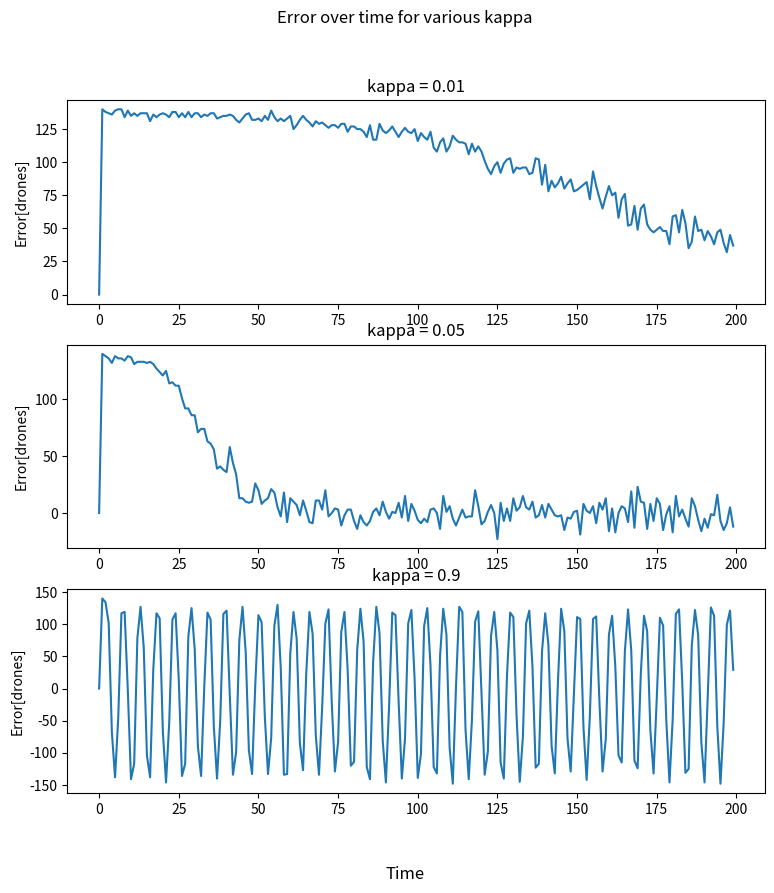
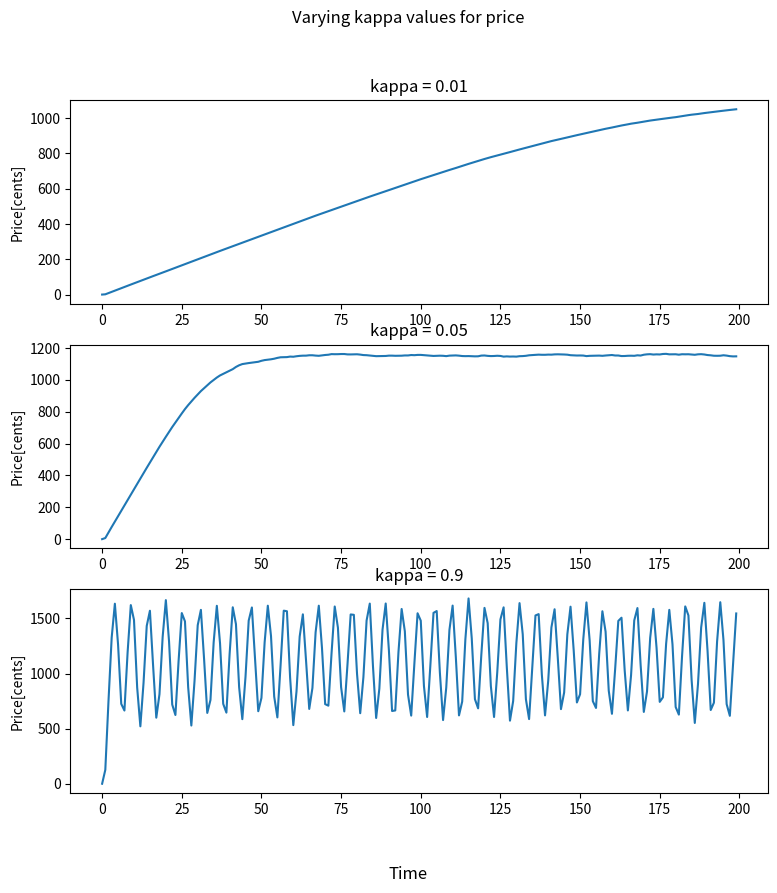
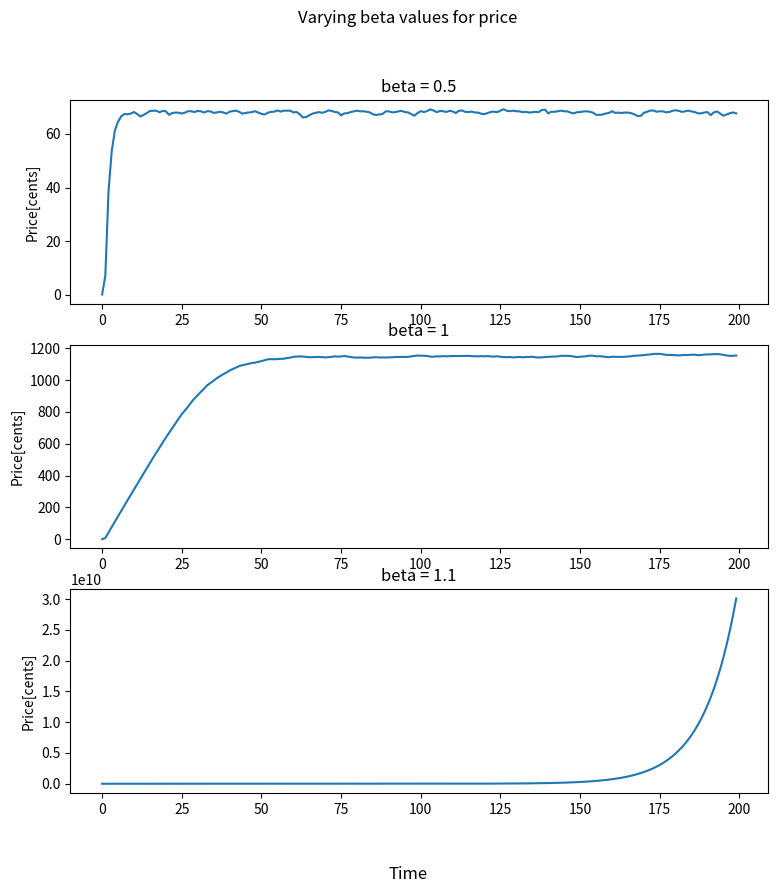
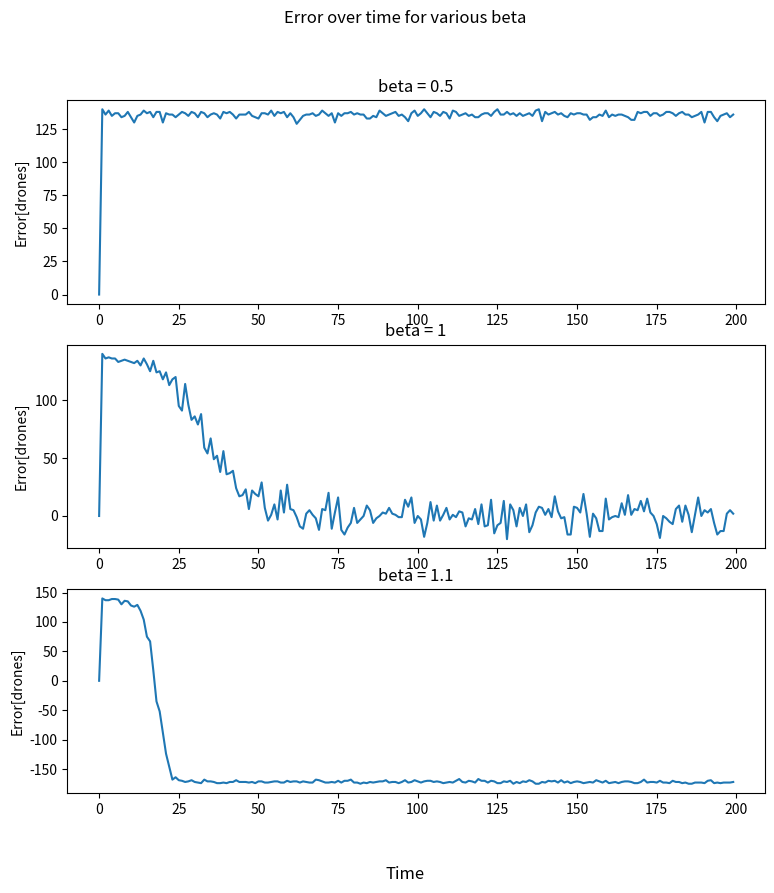
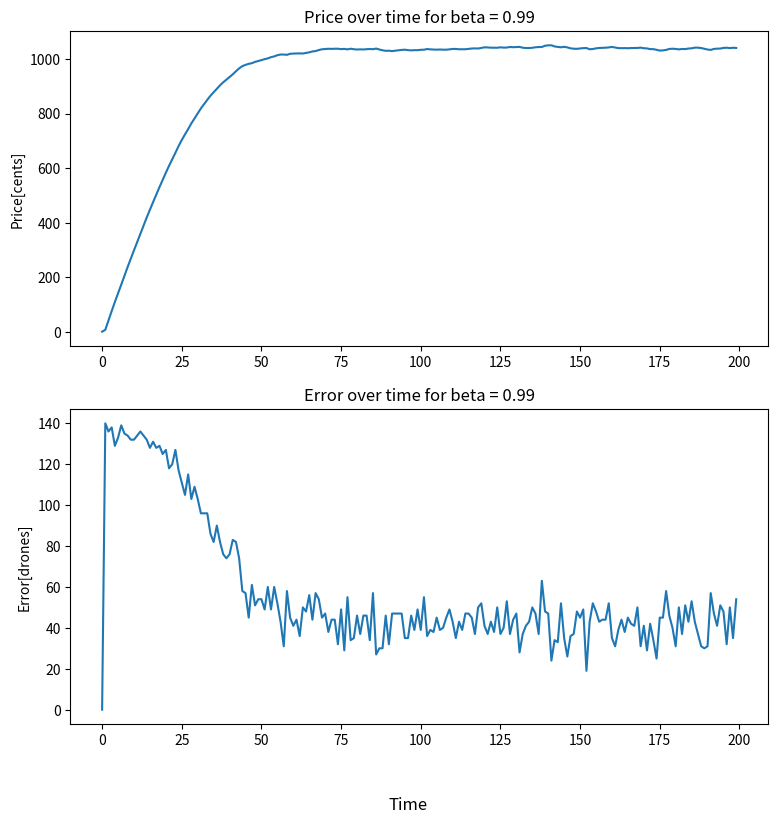
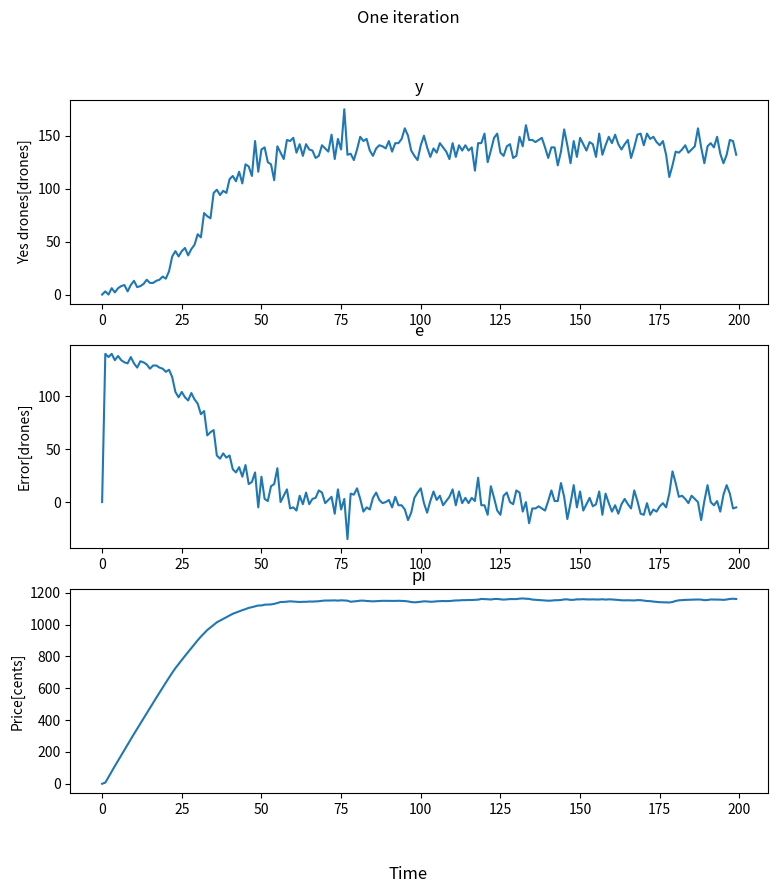

Here is the Python script that generated these plots, in order:
""" ECE4132 Project Code: Task 2 and 3
Authors: Thomas Huang, Yixu Wang, Wenxing Du
Contains the code that defines:
- Task 2 The drone sytem
- Task 3 Identification of beta, kappa and price values 
- Relevant plots for each task
"""
import numpy as np
import random
import matplotlib.pyplot as plt

#Task 2: Defining the system
#Logistic Function
def probYes(pi:int) -> int:
    """ Applies the logistic function to the price returning a probability of deciding yes
    @param pi: Output of the controller, payment price
    @return: The output of the logistic function/ probability of deciding yes.
    """
    return 0.01 + (0.98/(1+np.exp(-0.005*(pi-1200))))

#Implementation of the control system
def droneSystem(droneTotal:int,r:int,alpha:int,beta:int,kappa:int,totalTime:int,priceInit = 0) -> tuple[list,list,list]:
    """
    @param droneTotal: Number of drones available
    @param r: Reference/ drone target
    @param alpha: Controller variable alpha
    @param beta: Controller variable beta
    @param kappa: Controller variable kappa
    @param totalTime: The total run time of the system
    @param priceInit: Optional parameter for specifying initial price
    @return: Arrays that hold outputs at each time step
    - y: Records the total number of yes per time step 
    - e: Records the error per time step 
    - pi: Records the proposed price per time step
    """
    y = np.zeros(totalTime) 
    e = np.zeros(totalTime) 
    pi = np.zeros(totalTime) 
    pi[0] = priceInit
    for k in range(1,totalTime):
        #Error
        e[k] = r - y[k-1]

        #Controller
        pi[k] = beta*pi[k-1] + kappa*(e[k]-alpha*e[k-1])

        #Plant
        prob = probYes(pi[k])
        #Samples based on output of the logistic function for a total of the number of drone owners
        yi = random.choices([0,1],weights= [1-prob,prob],k = droneTotal)
        y[k] = sum(yi)
    return y,e,pi

#Task 3: Determining parameter values 
#Defining parameters 
droneTotal = 315
r = 140
alpha = -4.01
totalTime = 200

#Varying Kappa values, fixing beta
beta = 1
fig, ax = plt.subplots(3, 1, figsize=(9,9))
fig.supxlabel("Time")
fig.suptitle("Error over time for various kappa")
fig1, ax1 = plt.subplots(3, 1, figsize=(9,9))
fig1.supxlabel("Time")
fig1.suptitle("Varying kappa values for price")

#Iterating over kappa values 
kappavals = [0.01,0.05,0.9]
for i in range(len(kappavals)):
    y,e,pi = droneSystem(droneTotal,r,alpha,beta,kappavals[i],totalTime)
    #Plot of price for given kappa value
    ax1[i].plot(pi)
    ax1[i].set_title("kappa = " + str(kappavals[i]))
    ax1[i].set_ylabel("Price[cents]")
    ax[i].plot(e)
    ax[i].set_title("kappa = " + str(kappavals[i]))
    ax[i].set_ylabel("Error[drones]")

#Varying beta values, fixing kappa
kappa = 0.05 
fig2, ax2 = plt.subplots(3, 1, figsize=(9,9))
fig3, ax3 = plt.subplots(3, 1, figsize=(9,9))
fig3.supxlabel("Time")
fig3.suptitle("Error over time for various beta")
fig2.supxlabel("Time")
fig2.suptitle("Varying beta values for price")
betavals = [0.5,1,1.1]

#Iterating over beta values 
for i in range(len(betavals)):
    y,e,pi = droneSystem(droneTotal,r,alpha,betavals[i],kappa,totalTime)
    #Plot of price for given beta value
    ax2[i].plot(pi)
    ax2[i].set_title("beta = " + str(betavals[i]))
    ax2[i].set_ylabel("Price[cents]")
    ax3[i].plot(e)
    ax3[i].set_title("beta = " + str(betavals[i]))
    ax3[i].set_ylabel("Error[drones]")

y,e,pi = droneSystem(droneTotal,r,alpha,0.99,kappa,totalTime)
fig5, ax5 = plt.subplots(2, 1, figsize=(9,9))
ax5[0].plot(pi)
ax5[0].set_ylabel("Price[cents]")
ax5[0].set_title("Price over time for beta = " + str(0.99))
ax5[1].plot(e)
ax5[1].set_title("Error over time for beta = " + str(0.99))
ax5[1].set_ylabel("Error[drones]")
fig5.supxlabel("Time")
#Plot of final values for beta and kappa
#Controls no. drones relative to reference/ growth of price. Must be 1 for 0 error
beta = 1
#Kappa controls dynamics 
kappa = 0.05 

y,e,pi = droneSystem(droneTotal,r,alpha,beta,kappa,totalTime)

#Plotting result of one trial 
fig4, ax4 = plt.subplots(3, 1, figsize=(9,9))
ax4[0].plot(y)
ax4[0].set_ylabel("Yes drones[drones]")
ax4[0].set_title("y")
ax4[1].plot(e)
ax4[1].set_ylabel("Error[drones]")
ax4[1].set_title("e")
ax4[2].plot(pi)
ax4[2].set_ylabel("Price[cents]")
ax4[2].set_title("pi")
fig4.supxlabel("Time")
fig4.suptitle("One iteration")

#Mean and standard deviation of the steady state value taking last 50 time steps
print(f"For one trial: The mean price is {np.mean(pi[-50:-1])/100:.3f} dollars with steady state standard deviation {np.std(pi[-50:-1])/100:.3f}")
print(f"For one trial: The mean error is {np.mean(e[-50:-1]):.3f} drones with steady state standard deviation {np.std(e[-50:-1]):.3f}")

plt.show()
